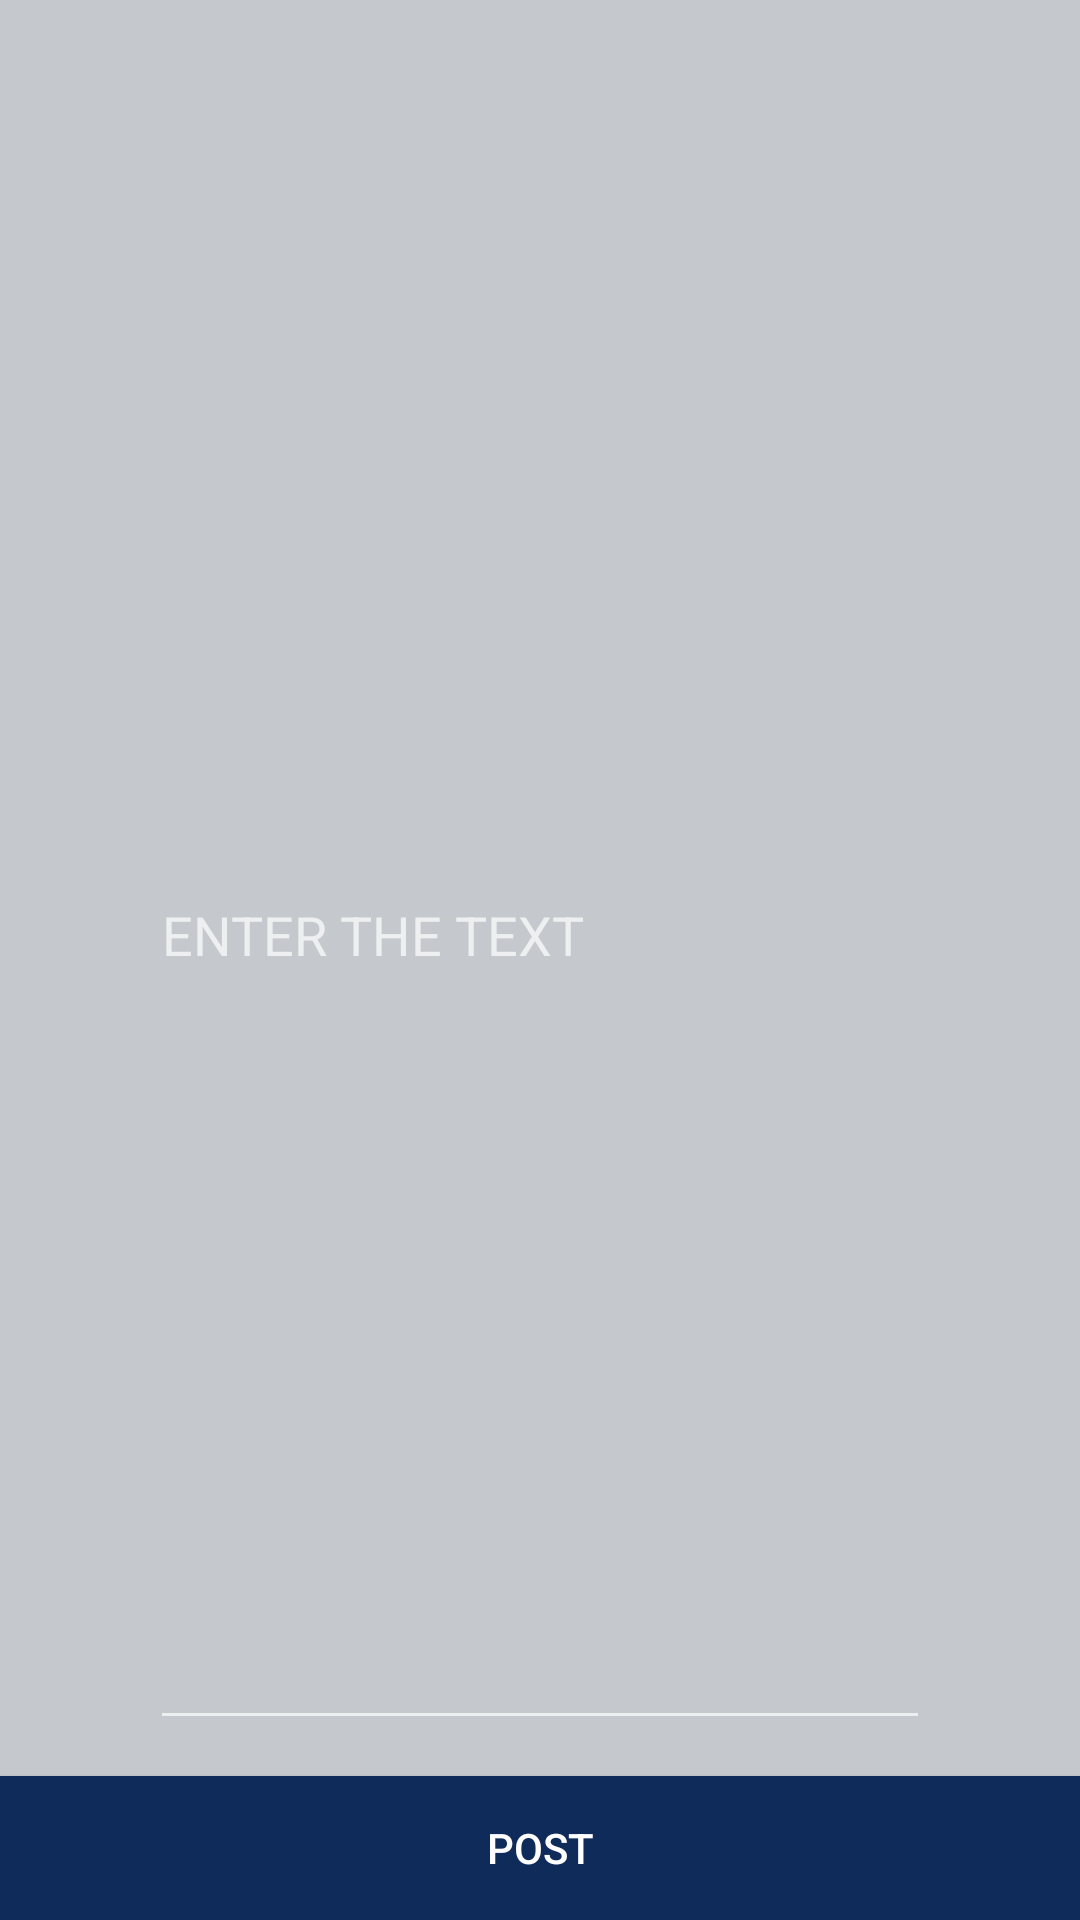

Android layout source for this screen:
<!-- AndroidManifest.xml: application theme AppTheme -->
<!-- res/layout/send_post.xml -->
<?xml version="1.0" encoding="utf-8"?>
<RelativeLayout
    xmlns:android="http://schemas.android.com/apk/res/android"
    android:layout_width="match_parent"
    android:layout_height="match_parent"
    android:background="#c5c8cc"
    >

    <RelativeLayout
        android:layout_width="wrap_content"
        android:layout_height="wrap_content"
        android:layout_gravity="center_horizontal"
        android:layout_marginTop="40dp"

        >
        <EditText
            android:id="@+id/post_pro"
            android:layout_width="match_parent"
            android:layout_height="match_parent"
            android:hint="ENTER THE TEXT"
            android:textColor="#143160"
            android:inputType="textEmailAddress"
            android:layout_marginLeft="50dp"
            android:layout_marginRight="50dp"
            android:layout_marginBottom="60dp"
            />


    </RelativeLayout>
    <Button
        android:id="@+id/send_post"
        android:layout_width="match_parent"
        android:layout_height="wrap_content"
        android:text="POst"
        android:layout_alignParentBottom="true"
        android:background="#0f2b59" />
</RelativeLayout>
<!-- resources referenced by this layout -->
<resources>
  <style name="AppTheme" parent="Theme.AppCompat">
          <item name="colorPrimary">@color/primary</item>
          <item name="colorPrimaryDark">@color/primary_dark</item>
          <item name="colorAccent">@color/accent</item>
      </style>
  <item name="primary" type="color">#3F51B5</item>
  <item name="primary_dark" type="color">#303F9F</item>
  <item name="accent" type="color">#FF4081</item>
</resources>
